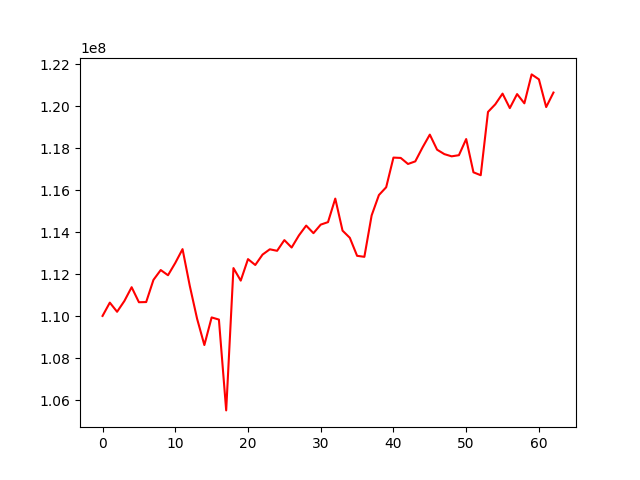

The file beside this chart, header and first rows:
, 0
0, 110019986
1, 110652597
2, 110217337
3, 110728744
4, 111386014
5, 110671318
6, 110679656
7, 111734641
8, 112202507
9, 111955386
10, 112540114
11, 113196944
12, 111442113
13, 109885871
14, 108634908
15, 109948139
16, 109845827
17, 105525564
18, 112295481
19, 111698913
20, 112722316
21, 112442886
22, 112937582
23, 113189990
24, 113117227
25, 113627024
26, 113272750
27, 113848705
28, 114316990
29, 113956939
30, 114363348
31, 114481576
32, 115601338
33, 114077246
34, 113736440
35, 112879290
36, 112830802
37, 114801151
38, 115769157
39, 116141358
40, 117551600
41, 117535711
42, 117248041
43, 117371167
44, 118034297
45, 118644791
46, 117927371
47, 117716872
48, 117611513
49, 117665676
50, 118433695
51, 116852070
52, 116712573
53, 119724304
54, 120085978
55, 120594855
56, 119905809
57, 120572474
58, 120133538
59, 121509268
... 3 more rows
